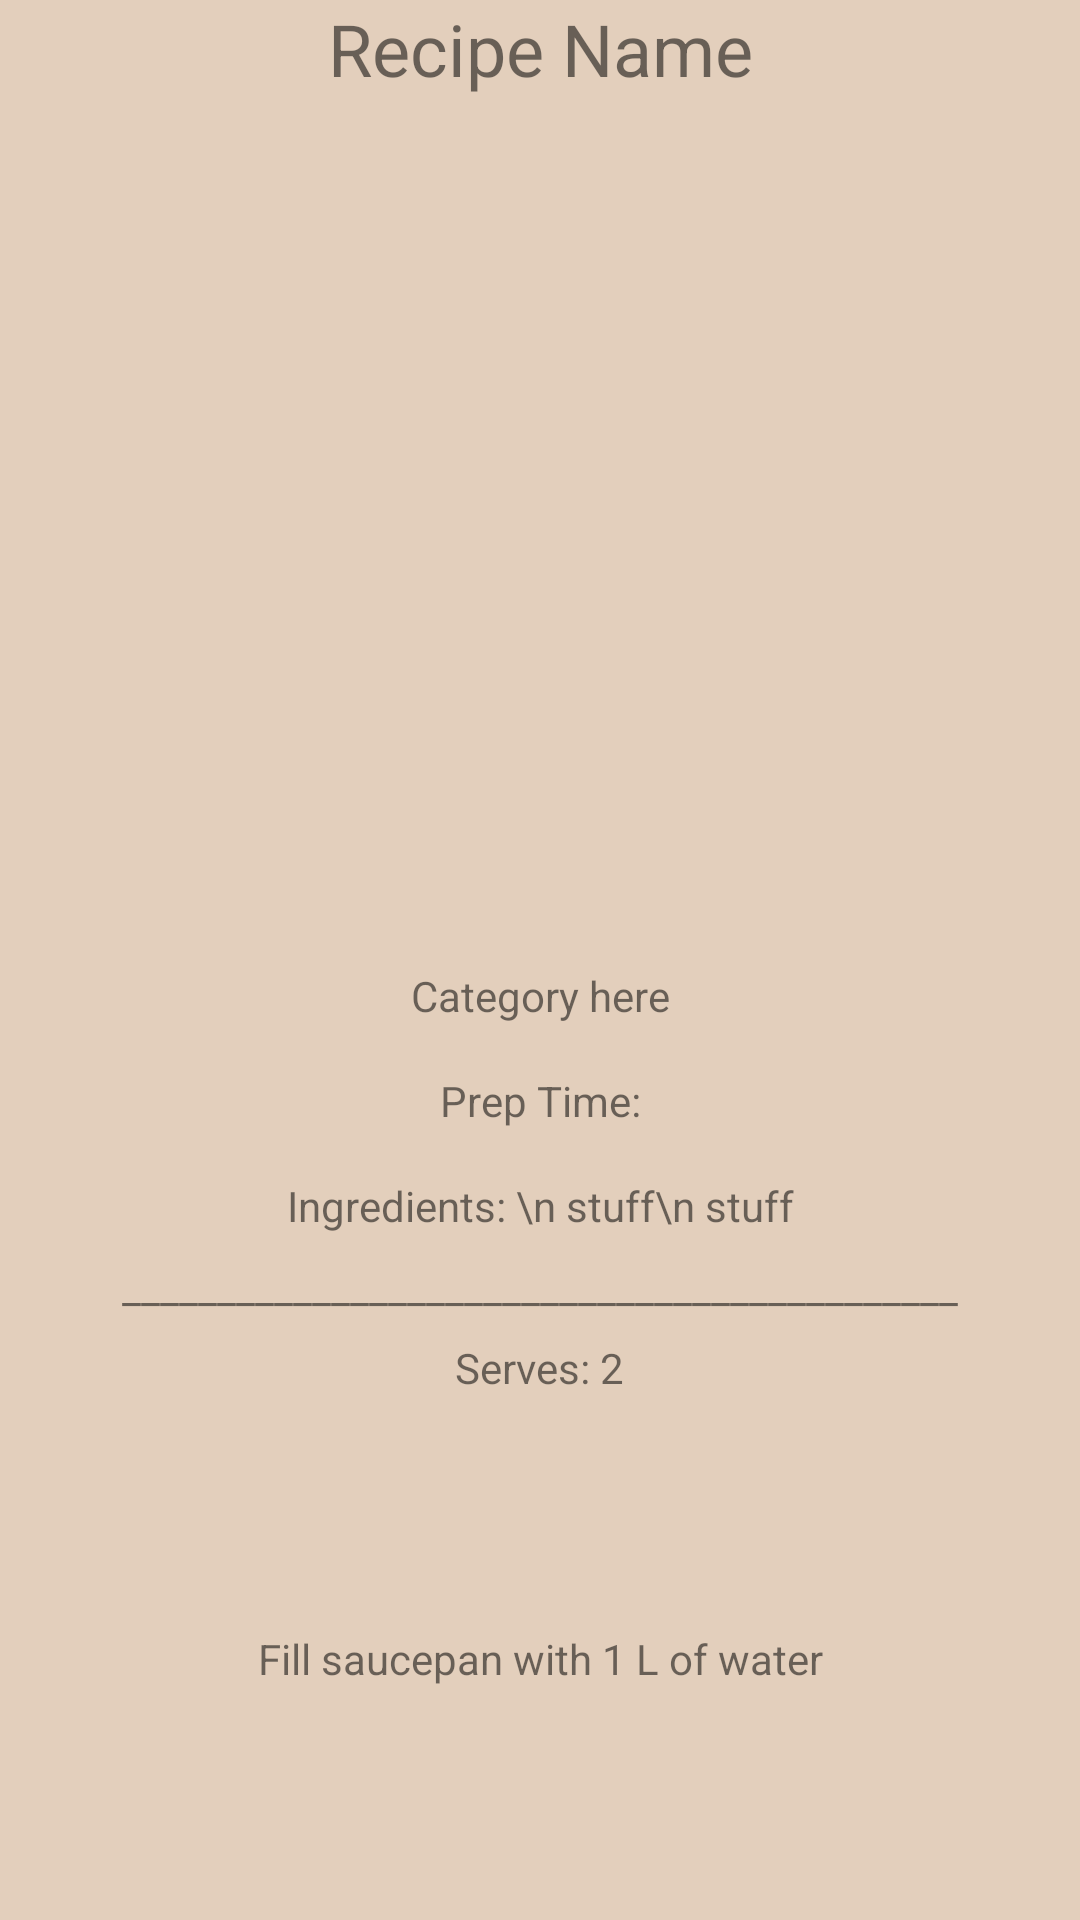

Layout XML and referenced resources for this Android screen:
<!-- AndroidManifest.xml: application theme Theme.Mealy -->
<!-- res/layout/recipe_view_fragment.xml -->
<?xml version="1.0" encoding="utf-8"?>
<androidx.constraintlayout.widget.ConstraintLayout xmlns:android="http://schemas.android.com/apk/res/android"
    xmlns:app="http://schemas.android.com/apk/res-auto"
    xmlns:tools="http://schemas.android.com/tools"
    android:layout_width="match_parent"
    android:layout_height="match_parent">

    <ImageView
        android:id="@+id/recipeViewImage"
        android:layout_width="0dp"
        android:layout_height="250dp"
        android:layout_marginStart="24dp"
        android:layout_marginTop="24dp"
        android:layout_marginEnd="24dp"
        android:adjustViewBounds="true"
        android:padding="0dp"
        android:scaleType="fitXY"
        app:layout_constraintEnd_toEndOf="parent"
        app:layout_constraintStart_toStartOf="parent"
        app:layout_constraintTop_toBottomOf="@+id/recipeViewTitle"
        tools:ignore="ContentDescription" />

    <TextView
        android:id="@+id/recipeViewTitle"
        android:layout_width="wrap_content"
        android:layout_height="wrap_content"
        android:text="Recipe Name"
        android:textSize="24sp"
        app:layout_constraintEnd_toEndOf="parent"
        app:layout_constraintStart_toStartOf="parent"
        app:layout_constraintTop_toTopOf="parent" />

    <TextView
        android:id="@+id/recipeViewCategory"
        android:layout_width="wrap_content"
        android:layout_height="wrap_content"
        android:layout_marginTop="16dp"
        android:text="Category here"
        app:layout_constraintEnd_toEndOf="parent"
        app:layout_constraintStart_toStartOf="parent"
        app:layout_constraintTop_toBottomOf="@+id/recipeViewImage" />

    <TextView
        android:id="@+id/recipeViewPrepTime"
        android:layout_width="wrap_content"
        android:layout_height="wrap_content"
        android:layout_marginTop="16dp"
        android:text="Prep Time:"
        app:layout_constraintEnd_toEndOf="parent"
        app:layout_constraintStart_toStartOf="parent"
        app:layout_constraintTop_toBottomOf="@+id/recipeViewCategory" />

    <TextView
        android:id="@+id/IngredientsText"
        android:layout_width="wrap_content"
        android:layout_height="wrap_content"
        android:layout_marginTop="16dp"
        android:text="Ingredients: \n stuff\n stuff"
        android:textAlignment="center"
        app:layout_constraintEnd_toEndOf="parent"
        app:layout_constraintStart_toStartOf="parent"
        app:layout_constraintTop_toBottomOf="@+id/recipeViewPrepTime" />

    <TextView
        android:id="@+id/HorizontalLine"
        android:layout_width="wrap_content"
        android:layout_height="wrap_content"
        android:layout_marginStart="8dp"
        android:layout_marginTop="8dp"
        android:layout_marginEnd="8dp"
        android:text="____________________________________________"
        app:layout_constraintEnd_toEndOf="parent"
        app:layout_constraintStart_toStartOf="parent"
        app:layout_constraintTop_toBottomOf="@+id/IngredientsText" />

    <TextView
        android:id="@+id/recipeViewServes"
        android:layout_width="wrap_content"
        android:layout_height="wrap_content"
        android:layout_marginTop="8dp"
        android:text="Serves: 2"
        app:layout_constraintEnd_toEndOf="parent"
        app:layout_constraintStart_toStartOf="parent"
        app:layout_constraintTop_toBottomOf="@+id/HorizontalLine" />

    <TextView
        android:id="@+id/recipeViewComments"
        android:layout_width="wrap_content"
        android:layout_height="wrap_content"
        android:layout_marginStart="24dp"
        android:layout_marginTop="16dp"
        android:layout_marginEnd="24dp"
        android:layout_marginBottom="16dp"
        android:text="Fill saucepan with 1 L of water"
        app:layout_constraintBottom_toBottomOf="parent"
        app:layout_constraintEnd_toEndOf="parent"
        app:layout_constraintStart_toStartOf="parent"
        app:layout_constraintTop_toBottomOf="@+id/recipeViewServes" />

</androidx.constraintlayout.widget.ConstraintLayout>
<!-- resources referenced by this layout -->
<resources>
  <style name="Theme.Mealy" parent="Theme.MaterialComponents.DayNight.DarkActionBar">
          
          <item name="colorPrimary">@color/accent_red</item>
          <item name="colorPrimaryVariant">@color/accent_red</item>
          <item name="colorOnPrimary">@color/black</item>
          
          <item name="colorSecondary">@color/accent_grey</item>
          <item name="colorSecondaryVariant">@color/accent_grey</item>
          <item name="colorOnSecondary">@color/black</item>
          
          <item name="android:statusBarColor" tools:targetApi="l">?attr/colorPrimaryVariant</item>
          
          <item name="android:windowBackground">@color/background</item>
  
          <item name="android:headerBackground">@color/accent_red</item>
  
      </style>
  <color name="accent_red">#FF8C4848</color>
  <color name="black">#FF000000</color>
  <color name="accent_grey">#FFF5F2EE</color>
  <color name="background">#FFE3CFBC</color>
</resources>
